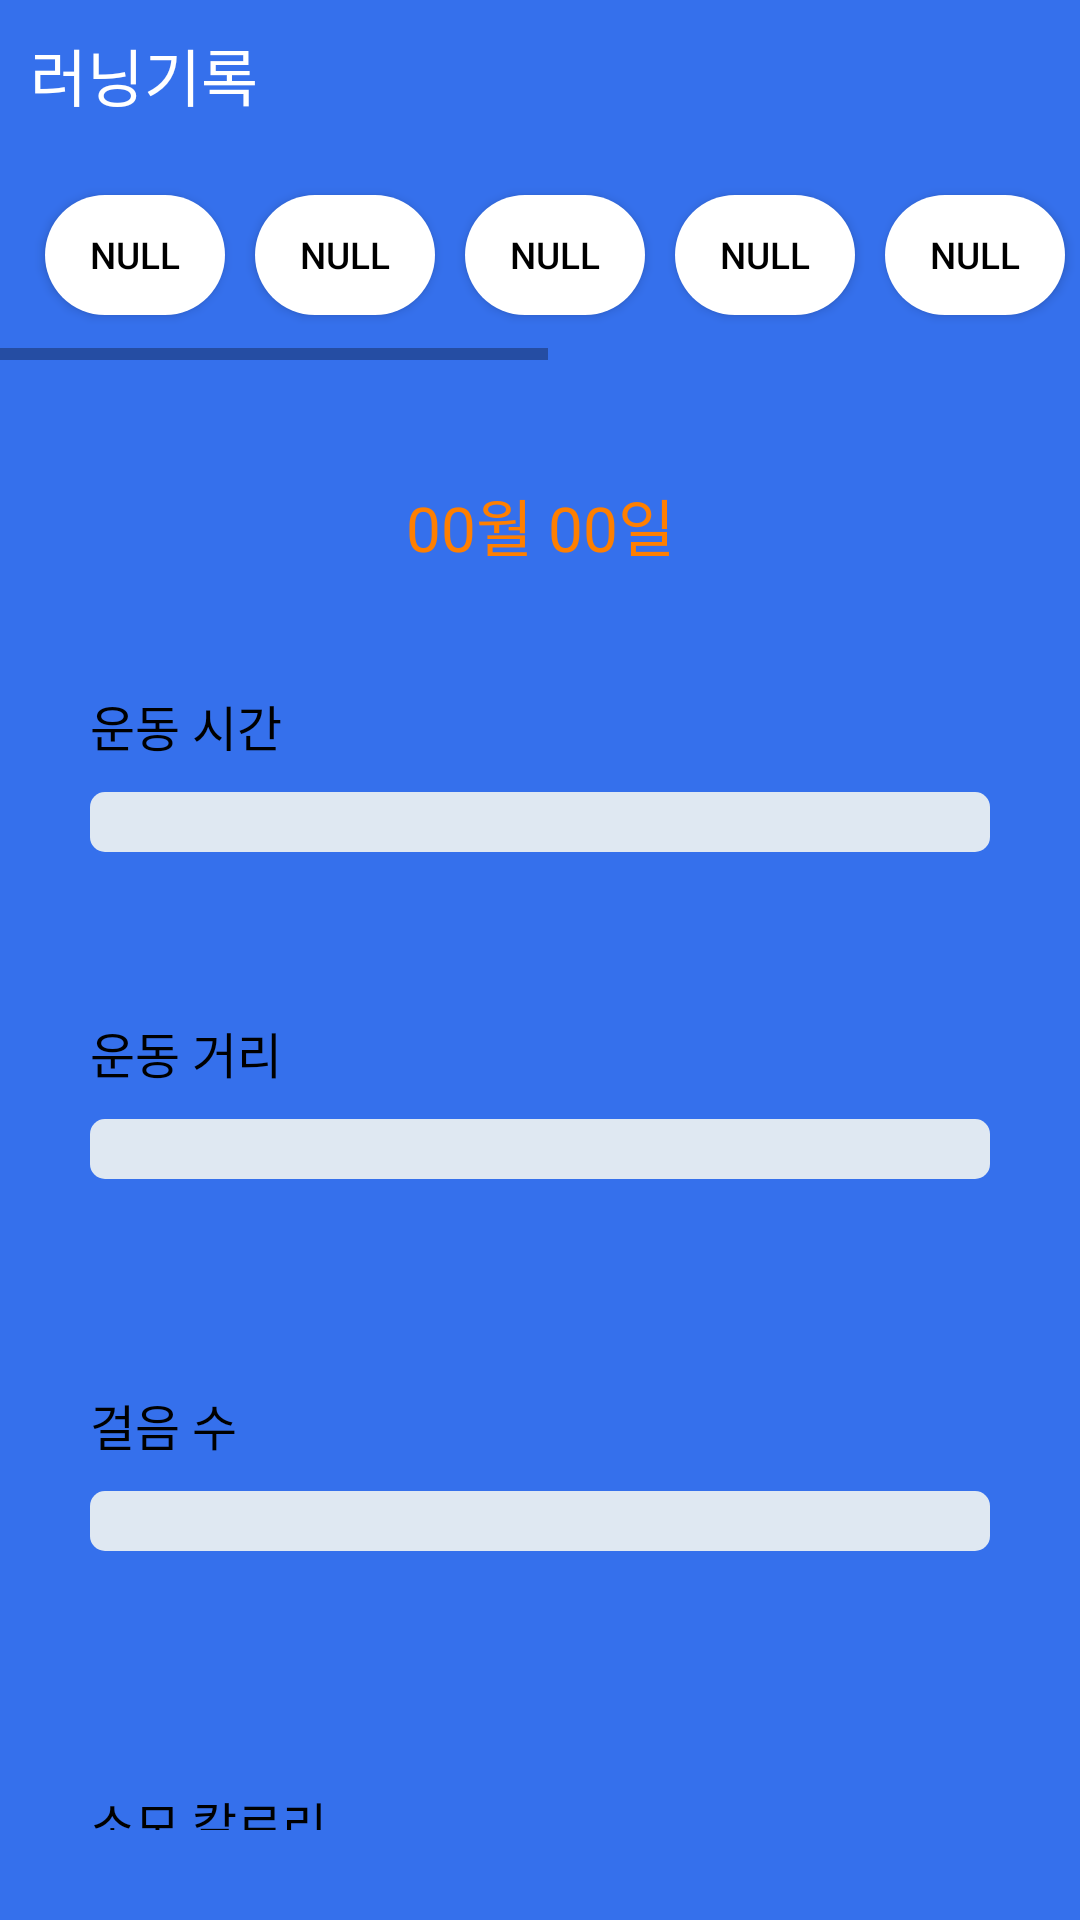

Android layout source for this screen:
<!-- AndroidManifest.xml: application theme Theme.Project2 -->
<!-- res/layout/activity_record.xml -->
<?xml version="1.0" encoding="utf-8"?>
<LinearLayout xmlns:android="http://schemas.android.com/apk/res/android"
    xmlns:app="http://schemas.android.com/apk/res-auto"
    xmlns:tools="http://schemas.android.com/tools"
    android:layout_width="match_parent"
    android:layout_height="match_parent"
    android:orientation="vertical"
    android:background="@color/bg_blue"
    tools:context=".RecordActivity">

    <TextView
        android:layout_width="wrap_content"
        android:layout_height="wrap_content"
        android:text="러닝기록"
        android:textColor="@color/white"
        android:layout_margin="10dp"
        android:textSize="10pt"/>

    <HorizontalScrollView
        android:layout_width="match_parent"
        android:background="@color/bg_blue"
        android:layout_height="wrap_content">
        <LinearLayout
            android:layout_width="match_parent"
            android:layout_height="match_parent"
            android:layout_margin="10dp"
            android:orientation="horizontal">

            <Button
                android:id="@+id/btn1"
                android:layout_width="60dp"
                android:layout_height="40dp"
                android:textSize="6pt"
                android:layout_margin="5dp"
                android:background="@drawable/radius_back4_white"
                android:elevation="7dp"
                android:textColor="@color/black"
                android:text="Null"/>

            <Button
                android:id="@+id/btn2"
                android:layout_width="60dp"
                android:layout_height="40dp"
                android:textSize="6pt"
                android:layout_margin="5dp"
                android:background="@drawable/radius_back4_white"
                android:elevation="7dp"
                android:textColor="@color/black"
                android:text="Null"/>

            <Button
                android:id="@+id/btn3"
                android:layout_width="60dp"
                android:layout_height="40dp"
                android:textSize="6pt"
                android:layout_margin="5dp"
                android:background="@drawable/radius_back4_white"
                android:elevation="7dp"
                android:textColor="@color/black"
                android:text="Null"/>

            <Button
                android:id="@+id/btn4"
                android:layout_width="60dp"
                android:layout_height="40dp"
                android:textSize="6pt"
                android:layout_margin="5dp"
                android:background="@drawable/radius_back4_white"
                android:elevation="7dp"
                android:textColor="@color/black"
                android:text="Null"/>

            <Button
                android:id="@+id/btn5"
                android:layout_width="60dp"
                android:layout_height="40dp"
                android:textSize="6pt"
                android:layout_margin="5dp"
                android:background="@drawable/radius_back4_white"
                android:elevation="7dp"
                android:textColor="@color/black"
                android:text="Null"/>

            <Button
                android:id="@+id/btn6"
                android:layout_width="60dp"
                android:layout_height="40dp"
                android:textSize="6pt"
                android:layout_margin="5dp"
                android:background="@drawable/radius_back4_white"
                android:elevation="7dp"
                android:textColor="@color/black"
                android:text="Null"/>

            <Button
                android:id="@+id/btn7"
                android:layout_width="60dp"
                android:layout_height="40dp"
                android:textSize="6pt"
                android:layout_margin="5dp"
                android:background="@drawable/radius_back4_white"
                android:elevation="7dp"
                android:textColor="@color/black"
                android:text="Null"/>

            <Button
                android:id="@+id/btn8"
                android:layout_width="60dp"
                android:layout_height="40dp"
                android:textSize="6pt"
                android:layout_margin="5dp"
                android:background="@drawable/radius_back4_white"
                android:elevation="7dp"
                android:textColor="@color/black"
                android:text="Null"/>

            <Button
                android:id="@+id/btn9"
                android:layout_width="60dp"
                android:layout_height="40dp"
                android:textSize="6pt"
                android:layout_margin="5dp"
                android:background="@drawable/radius_back4_white"
                android:elevation="7dp"
                android:textColor="@color/black"
                android:text="Null"/>

            <Button
                android:id="@+id/btn10"
                android:layout_width="60dp"
                android:layout_height="40dp"
                android:textSize="6pt"
                android:layout_margin="5dp"
                android:background="@drawable/radius_back4_white"
                android:elevation="7dp"
                android:textColor="@color/black"
                android:text="Null"/>

        </LinearLayout>
    </HorizontalScrollView>

    <LinearLayout
        android:layout_width="match_parent"
        android:layout_height="match_parent"
        android:orientation="vertical"
        android:padding="20dp"
        android:background="@drawable/radius_background_double">

        <TextView
            android:id="@+id/dateText"
            android:layout_width="match_parent"
            android:layout_height="wrap_content"
            android:text="00월 00일"
            android:textColor="#ff7f00"
            android:textSize="10pt"
            android:layout_margin="20dp"
            android:gravity="center"/>

        <TextView
            android:layout_width="wrap_content"
            android:layout_height="wrap_content"
            android:textSize="8pt"
            android:layout_marginLeft="10dp"
            android:layout_marginBottom="10dp"
            android:layout_marginTop="20dp"
            android:textColor="@color/black"
            android:text="운동 시간"/>
        <LinearLayout
            android:layout_width="match_parent"
            android:layout_height="wrap_content"
            android:orientation="horizontal">
            <ProgressBar
                android:id="@+id/timePro"
                android:layout_width="300dp"
                android:layout_marginLeft="10dp"
                android:layout_height="wrap_content"
                android:max="100"
                style="@android:style/Widget.ProgressBar.Horizontal"
                android:progressTint="#619bfc"
                android:progressBackgroundTint="#dfe8f2"/>
            <TextView
                android:id="@+id/timeText"
                android:layout_width="wrap_content"
                android:layout_height="wrap_content"
                android:textSize="8pt"
                android:layout_marginLeft="10dp"
                android:text="0분"/>
        </LinearLayout>


        <TextView
            android:layout_width="wrap_content"
            android:layout_height="wrap_content"
            android:textSize="8pt"
            android:layout_marginLeft="10dp"
            android:layout_marginBottom="10dp"
            android:layout_marginTop="30dp"
            android:textColor="@color/black"
            android:text="운동 거리"/>
        <LinearLayout
            android:layout_width="match_parent"
            android:layout_height="wrap_content"
            android:orientation="horizontal">
            <ProgressBar
                android:id="@+id/distancePro"
                android:layout_width="300dp"
                android:layout_marginLeft="10dp"
                android:layout_height="wrap_content"
                android:max="100"
                style="@android:style/Widget.ProgressBar.Horizontal"
                android:progressTint="#619bfc"
                android:progressBackgroundTint="#dfe8f2"/>
            <TextView
                android:id="@+id/distanceText"
                android:layout_width="wrap_content"
                android:layout_height="wrap_content"
                android:textSize="8pt"
                android:layout_marginLeft="10dp"
                android:text="0km"/>
        </LinearLayout>


        <TextView
            android:layout_width="wrap_content"
            android:layout_height="wrap_content"
            android:textSize="8pt"
            android:layout_marginLeft="10dp"
            android:layout_marginBottom="10dp"
            android:layout_marginTop="30dp"
            android:textColor="@color/black"
            android:text="걸음 수"/>
        <LinearLayout
            android:layout_width="match_parent"
            android:layout_height="wrap_content"
            android:orientation="horizontal">
            <ProgressBar
                android:id="@+id/stepPro"
                android:layout_width="300dp"
                android:layout_marginLeft="10dp"
                android:layout_height="wrap_content"
                android:max="100"
                style="@android:style/Widget.ProgressBar.Horizontal"
                android:progressTint="#619bfc"
                android:progressBackgroundTint="#dfe8f2"/>
            <TextView
                android:id="@+id/stepText"
                android:layout_width="wrap_content"
                android:layout_height="wrap_content"
                android:textSize="8pt"
                android:layout_marginLeft="10dp"
                android:text="0걸음"/>
        </LinearLayout>


        <TextView
            android:layout_width="wrap_content"
            android:layout_height="wrap_content"
            android:textSize="8pt"
            android:layout_marginLeft="10dp"
            android:layout_marginBottom="10dp"
            android:layout_marginTop="30dp"
            android:textColor="@color/black"
            android:text="소모 칼로리"/>
        <LinearLayout
            android:layout_width="match_parent"
            android:layout_height="wrap_content"
            android:orientation="horizontal">
            <ProgressBar
                android:id="@+id/kcalPro"
                android:layout_width="300dp"
                android:layout_marginLeft="10dp"
                android:layout_height="wrap_content"
                android:max="100"
                style="@android:style/Widget.ProgressBar.Horizontal"
                android:progressTint="#619bfc"
                android:progressBackgroundTint="#dfe8f2"/>
            <TextView
                android:id="@+id/kcalText"
                android:layout_width="wrap_content"
                android:layout_height="wrap_content"
                android:textSize="8pt"
                android:layout_marginLeft="10dp"
                android:text="0kcal"/>
        </LinearLayout>


    </LinearLayout>

</LinearLayout>
<!-- resources referenced by this layout -->
<resources>
  <color name="bg_blue">#3570ec</color>
  <color name="black">#FF000000</color>
  <color name="white">#FFFFFFFF</color>
  <!-- drawable radius_back4_white (drawable) -->
  <?xml version="1.0" encoding="utf-8"?>
  <shape xmlns:android="http://schemas.android.com/apk/res/android"
      android:padding="10dp"
      android:shape="rectangle" >
      <solid android:color="#FFFFFF" />
      <corners
          android:bottomLeftRadius="30dp"
          android:bottomRightRadius="30dp"
          android:topLeftRadius="30dp"
          android:topRightRadius="30dp" />
  </shape>
  <style name="Theme.Project2" parent="Theme.AppCompat.Light">//Theme.MaterialComponents.DayNight.NoActionBar
          
          <item name="colorPrimary">@color/purple_500</item>
          <item name="colorPrimaryVariant">@color/purple_700</item>
          <item name="colorOnPrimary">@color/white</item>
          
          <item name="colorSecondary">@color/teal_200</item>
          <item name="colorSecondaryVariant">@color/teal_700</item>
          <item name="colorOnSecondary">@color/black</item>
          
          <item name="android:statusBarColor" tools:targetApi="l">@color/bg_tumyng</item>
          <item name="android:windowLightStatusBar" tools:targetApi="m">true</item>
          
          
          <item name="windowNoTitle">true</item>
      </style>
  <color name="purple_500">#FF6200EE</color>
  <color name="purple_700">#FF3700B3</color>
  <color name="teal_200">#FF03DAC5</color>
  <color name="teal_700">#FF018786</color>
</resources>
